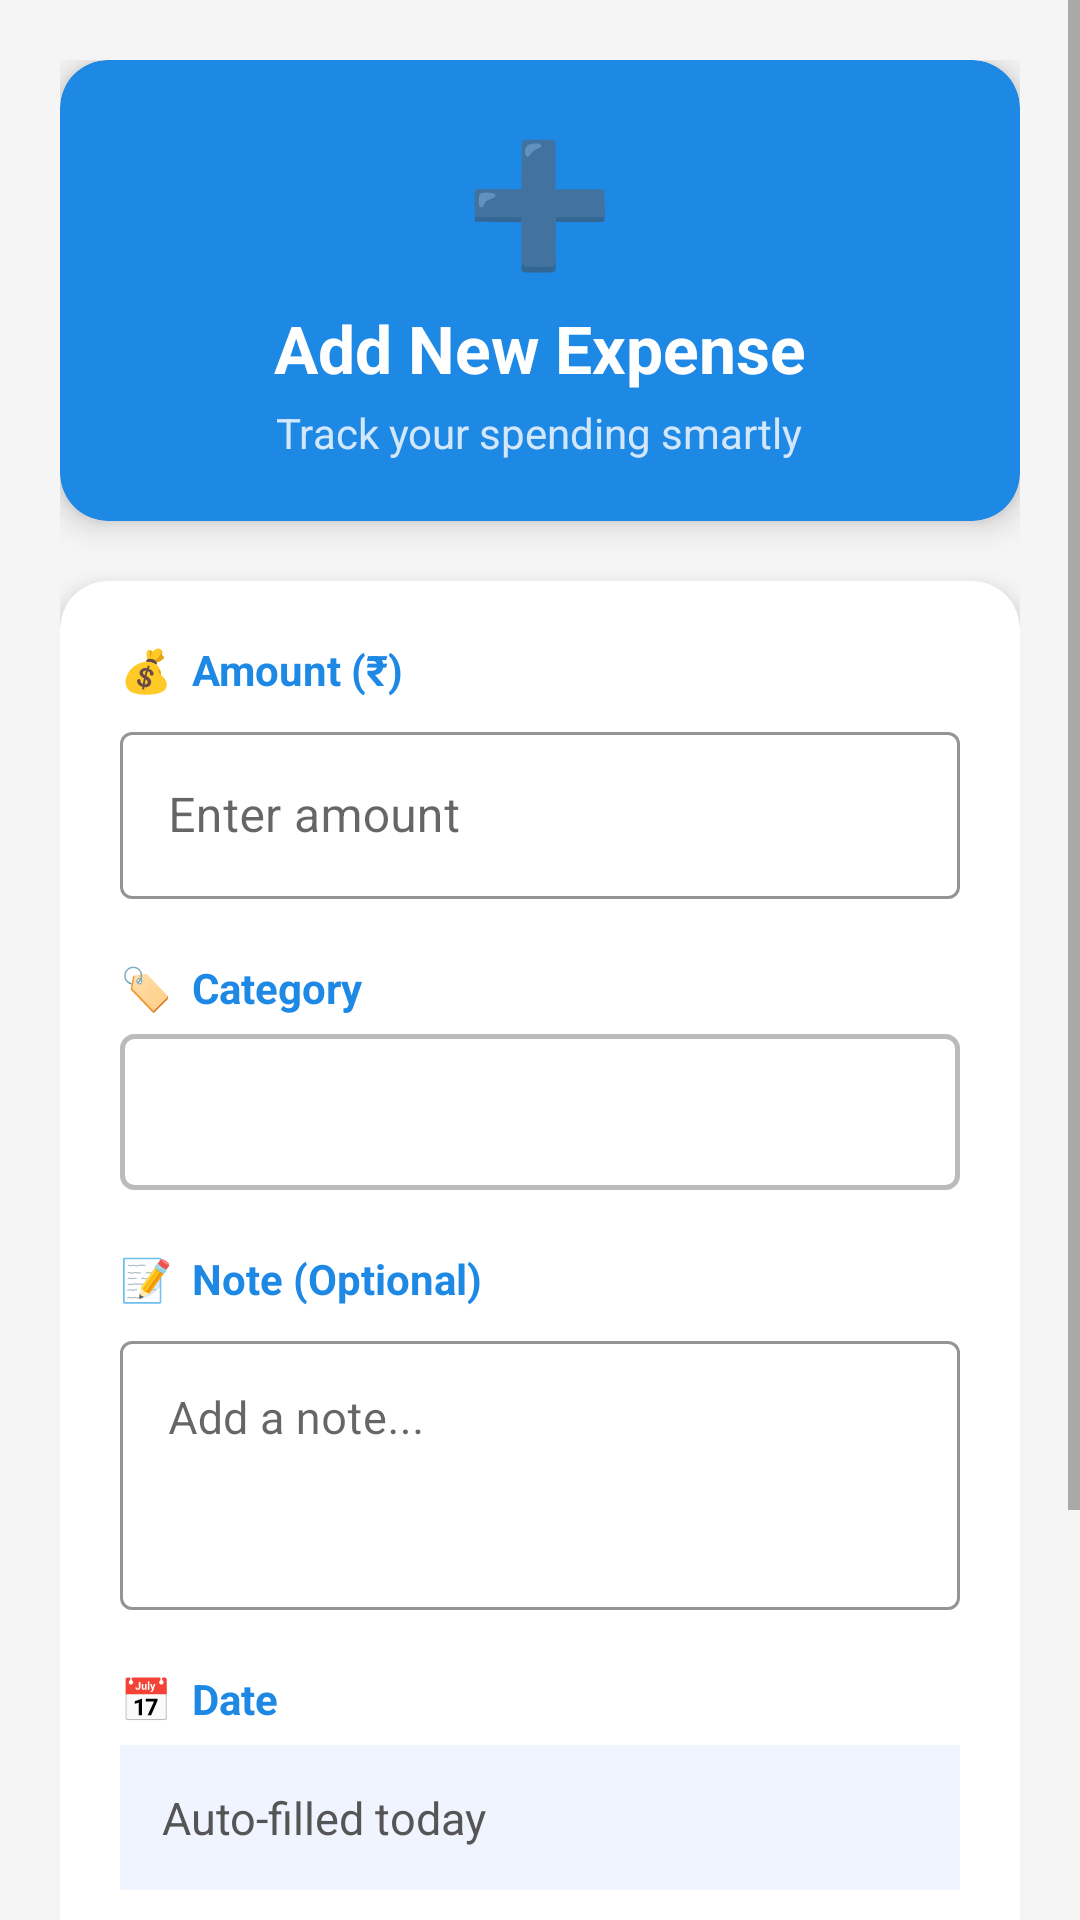

Produce the Android XML layout that renders to this screen, including the resource entries it uses.
<!-- AndroidManifest.xml: application theme Theme.ExpenseTracker -->
<!-- res/layout/activity_add_expense.xml -->
<?xml version="1.0" encoding="utf-8"?>
<ScrollView xmlns:android="http://schemas.android.com/apk/res/android"
    android:layout_width="match_parent"
    android:layout_height="match_parent"
    android:background="#F5F5F5">

    <LinearLayout
        android:layout_width="match_parent"
        android:layout_height="wrap_content"
        android:orientation="vertical"
        android:padding="20dp">

        
        <androidx.cardview.widget.CardView
            xmlns:app="http://schemas.android.com/apk/res-auto"
            android:layout_width="match_parent"
            android:layout_height="wrap_content"
            android:layout_marginBottom="20dp"
            app:cardCornerRadius="16dp"
            app:cardElevation="6dp"
            app:cardBackgroundColor="#1E88E5">

            <LinearLayout
                android:layout_width="match_parent"
                android:layout_height="wrap_content"
                android:orientation="vertical"
                android:padding="20dp"
                android:gravity="center">

                <TextView
                    android:text="➕"
                    android:textSize="40sp"
                    android:layout_width="wrap_content"
                    android:layout_height="wrap_content"/>

                <TextView
                    android:text="Add New Expense"
                    android:textSize="22sp"
                    android:textStyle="bold"
                    android:textColor="@android:color/white"
                    android:layout_width="wrap_content"
                    android:layout_height="wrap_content"
                    android:layout_marginTop="8dp"/>

                <TextView
                    android:text="Track your spending smartly"
                    android:textSize="14sp"
                    android:textColor="#CCFFFFFF"
                    android:layout_width="wrap_content"
                    android:layout_height="wrap_content"
                    android:layout_marginTop="4dp"/>

            </LinearLayout>
        </androidx.cardview.widget.CardView>

        
        <androidx.cardview.widget.CardView
            xmlns:app="http://schemas.android.com/apk/res-auto"
            android:layout_width="match_parent"
            android:layout_height="wrap_content"
            app:cardCornerRadius="16dp"
            app:cardElevation="4dp"
            app:cardBackgroundColor="@android:color/white">

            <LinearLayout
                android:layout_width="match_parent"
                android:layout_height="wrap_content"
                android:orientation="vertical"
                android:padding="20dp">

                
                <TextView
                    android:text="💰  Amount (₹)"
                    android:textSize="14sp"
                    android:textStyle="bold"
                    android:textColor="#1E88E5"
                    android:layout_width="wrap_content"
                    android:layout_height="wrap_content"
                    android:layout_marginBottom="6dp"/>

                <com.google.android.material.textfield.TextInputLayout
                    xmlns:app="http://schemas.android.com/apk/res-auto"
                    style="@style/Widget.MaterialComponents.TextInputLayout.OutlinedBox"
                    android:layout_width="match_parent"
                    android:layout_height="wrap_content"
                    android:hint="Enter amount"
                    app:boxStrokeColor="#1E88E5"
                    app:hintTextColor="#1E88E5">

                    <com.google.android.material.textfield.TextInputEditText
                        android:id="@+id/etAmount"
                        android:layout_width="match_parent"
                        android:layout_height="wrap_content"
                        android:inputType="numberDecimal"
                        android:textSize="16sp"/>

                </com.google.android.material.textfield.TextInputLayout>

                
                <TextView
                    android:text="🏷️  Category"
                    android:textSize="14sp"
                    android:textStyle="bold"
                    android:textColor="#1E88E5"
                    android:layout_width="wrap_content"
                    android:layout_height="wrap_content"
                    android:layout_marginTop="20dp"
                    android:layout_marginBottom="6dp"/>

                <Spinner
                    android:id="@+id/spinnerCategory"
                    android:layout_width="match_parent"
                    android:layout_height="52dp"
                    android:background="@drawable/spinner_border"
                    android:paddingStart="12dp"
                    android:paddingEnd="12dp"
                    android:textSize="15sp"/>

                
                <TextView
                    android:text="📝  Note (Optional)"
                    android:textSize="14sp"
                    android:textStyle="bold"
                    android:textColor="#1E88E5"
                    android:layout_width="wrap_content"
                    android:layout_height="wrap_content"
                    android:layout_marginTop="20dp"
                    android:layout_marginBottom="6dp"/>

                <com.google.android.material.textfield.TextInputLayout
                    xmlns:app="http://schemas.android.com/apk/res-auto"
                    style="@style/Widget.MaterialComponents.TextInputLayout.OutlinedBox"
                    android:layout_width="match_parent"
                    android:layout_height="wrap_content"
                    android:hint="Add a note..."
                    app:boxStrokeColor="#1E88E5"
                    app:hintTextColor="#1E88E5">

                    <com.google.android.material.textfield.TextInputEditText
                        android:id="@+id/etNote"
                        android:layout_width="match_parent"
                        android:layout_height="wrap_content"
                        android:inputType="textMultiLine"
                        android:lines="3"
                        android:gravity="top"
                        android:textSize="15sp"/>

                </com.google.android.material.textfield.TextInputLayout>

                
                <TextView
                    android:text="📅  Date"
                    android:textSize="14sp"
                    android:textStyle="bold"
                    android:textColor="#1E88E5"
                    android:layout_width="wrap_content"
                    android:layout_height="wrap_content"
                    android:layout_marginTop="20dp"
                    android:layout_marginBottom="6dp"/>

                <TextView
                    android:id="@+id/tvDate"
                    android:textSize="15sp"
                    android:textColor="#555555"
                    android:padding="14dp"
                    android:background="#F0F4FF"
                    android:layout_width="match_parent"
                    android:layout_height="wrap_content"
                    android:text="Auto-filled today"/>

                
                <Button
                    android:id="@+id/btnSave"
                    android:layout_width="match_parent"
                    android:layout_height="56dp"
                    android:text="SAVE EXPENSE"
                    android:textSize="16sp"
                    android:textStyle="bold"
                    android:textColor="@android:color/white"
                    android:backgroundTint="#1E88E5"
                    android:layout_marginTop="28dp"
                    />

                
                <Button
                    android:id="@+id/btnCancel"
                    android:layout_width="match_parent"
                    android:layout_height="52dp"
                    android:text="CANCEL"
                    android:textSize="15sp"
                    android:textColor="#1E88E5"
                    android:backgroundTint="@android:color/transparent"
                    android:layout_marginTop="8dp"/>

            </LinearLayout>
        </androidx.cardview.widget.CardView>

    </LinearLayout>
</ScrollView>
<!-- resources referenced by this layout -->
<resources>
  <!-- drawable spinner_border (drawable) -->
  <?xml version="1.0" encoding="utf-8"?>
  <shape xmlns:android="http://schemas.android.com/apk/res/android"
      android:shape="rectangle">
  
      <stroke
          android:width="1.5dp"
          android:color="#BBBBBB"/>
  
      <corners
          android:radius="4dp"/>
  
      <solid
          android:color="@android:color/white"/>
  
  </shape>
  <style name="Theme.ExpenseTracker" parent="Theme.MaterialComponents.Light.DarkActionBar">
          <item name="colorPrimary">@color/primary</item>
          <item name="colorPrimaryDark">@color/primaryDark</item>
          <item name="colorAccent">@color/accent</item>
      </style>
  <color name="primary">#1E88E5</color>
  <color name="primaryDark">#1565C0</color>
  <color name="accent">#FF6F00</color>
</resources>
